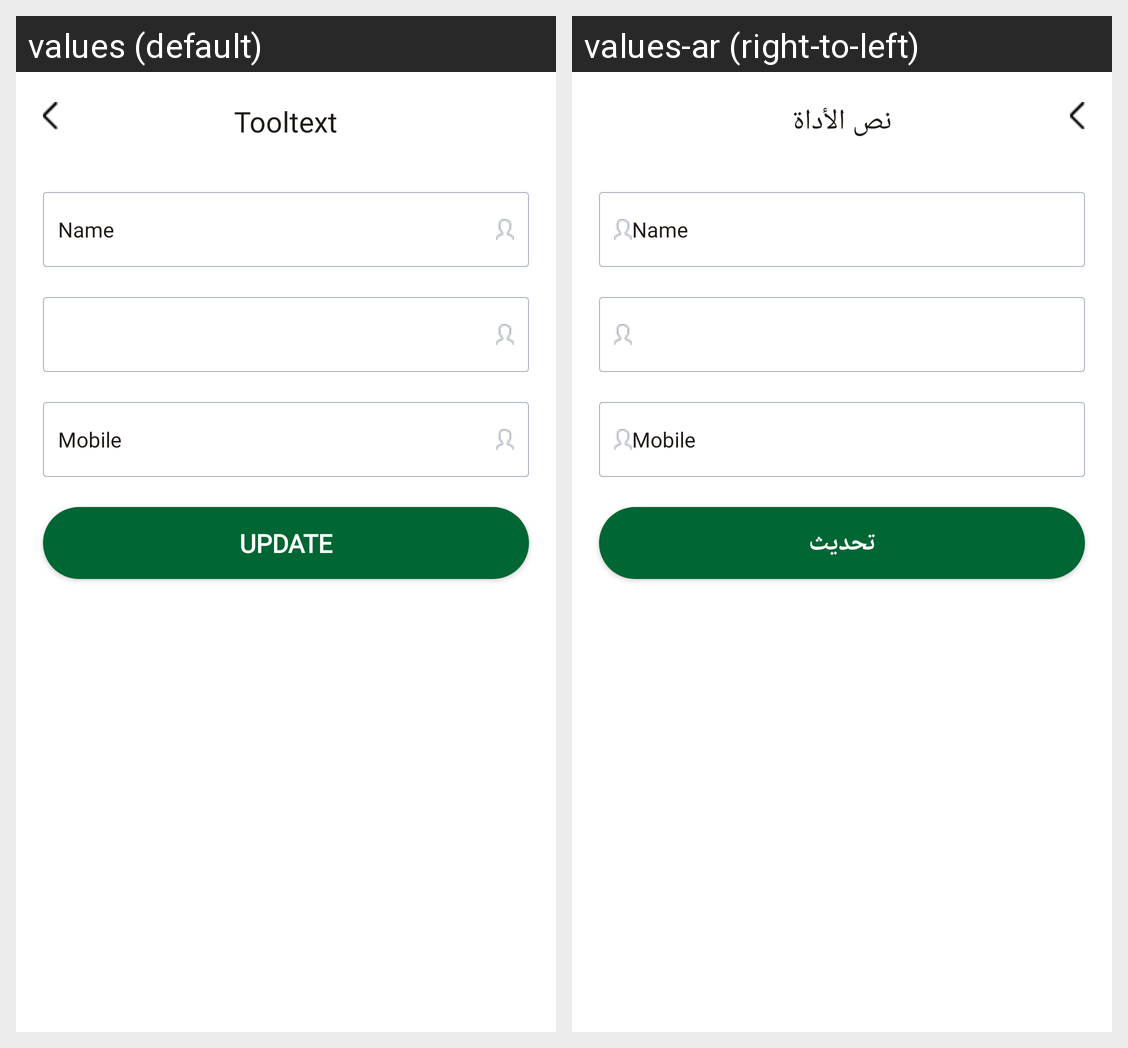

The same Android screen rendered under two of its app's locales, left to right. List the strings drawn on it with the default value and each locale's translation.
Android screen res/layout/fragment_update_profile.xml rendered under 2 locales, left to right: values (default), values-ar (right-to-left). Device: Nexus 5 (rendered at 1080×1920; each locale shown at half size, 540×960, under a caption strip naming it); theme Theme.Art_Stationary.
Strings drawn on this screen, with the default value and each locale's value (text and hints the layout hard-codes, and strings that could not be matched under every locale, appear in the picture but are not listed):

update
  values: Update
  values-ar: تحديث

Tooltext
  values: Tooltext
  values-ar: نص الأداة
